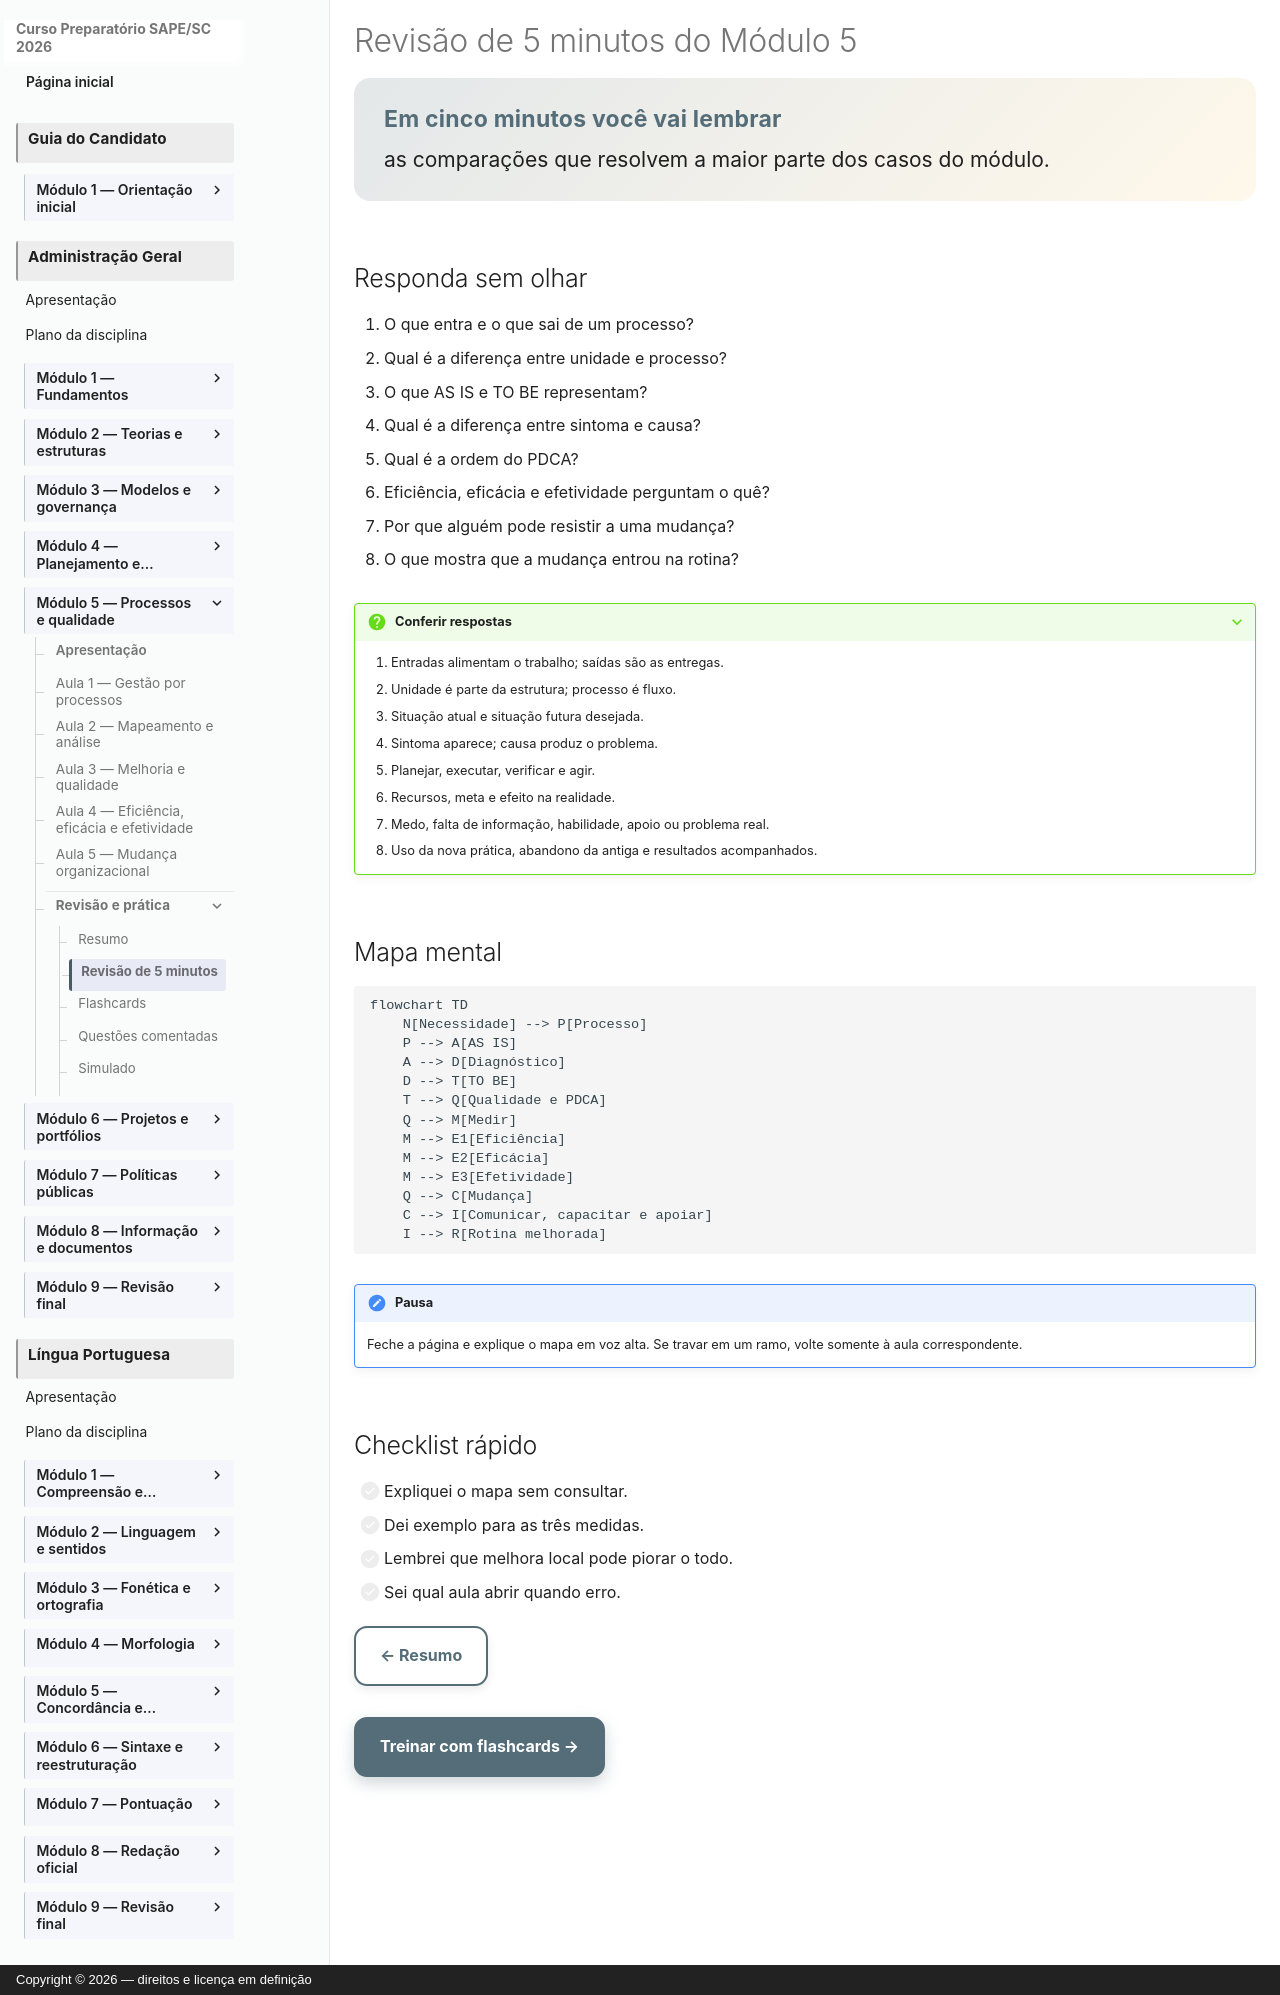

repository: vmedinax/curso-sape-sc-2026 · page: 03-administracao-geral/modulo-05-revisao/index.html · generator: mkdocs · copyright: Copyright © 2026 — direitos e licença em definição

---
id: administracao-geral-modulo-05-revisao
title: "Revisão de 5 minutos do Módulo 5"
discipline: 03-administracao-geral
module: 5
lesson: 7
status: draft
edital_refs: [anexo-2-administracao-geral-gestao-processos-qualidade-mudanca]
prerequisites: [administracao-geral-modulo-05-resumo]
estimated_minutes: 5
authors: [Equipe do Curso SAPE/SC]
reviewers: []
last_reviewed: null
sources: []
tags: [revisao, mapa-mental]
---

# Revisão de 5 minutos do Módulo 5

<section class="lesson-goal"><h2>Em cinco minutos você vai lembrar</h2><p>as comparações que resolvem a maior parte dos casos do módulo.</p></section>

## Responda sem olhar

1. O que entra e o que sai de um processo?
2. Qual é a diferença entre unidade e processo?
3. O que AS IS e TO BE representam?
4. Qual é a diferença entre sintoma e causa?
5. Qual é a ordem do PDCA?
6. Eficiência, eficácia e efetividade perguntam o quê?
7. Por que alguém pode resistir a uma mudança?
8. O que mostra que a mudança entrou na rotina?

??? question "Conferir respostas"
    1. Entradas alimentam o trabalho; saídas são as entregas.
    2. Unidade é parte da estrutura; processo é fluxo.
    3. Situação atual e situação futura desejada.
    4. Sintoma aparece; causa produz o problema.
    5. Planejar, executar, verificar e agir.
    6. Recursos, meta e efeito na realidade.
    7. Medo, falta de informação, habilidade, apoio ou problema real.
    8. Uso da nova prática, abandono da antiga e resultados acompanhados.

## Mapa mental

```mermaid
flowchart TD
    N[Necessidade] --> P[Processo]
    P --> A[AS IS]
    A --> D[Diagnóstico]
    D --> T[TO BE]
    T --> Q[Qualidade e PDCA]
    Q --> M[Medir]
    M --> E1[Eficiência]
    M --> E2[Eficácia]
    M --> E3[Efetividade]
    Q --> C[Mudança]
    C --> I[Comunicar, capacitar e apoiar]
    I --> R[Rotina melhorada]
```

!!! note "Pausa"
    Feche a página e explique o mapa em voz alta. Se travar em um ramo, volte somente à aula correspondente.

## Checklist rápido

- [ ] Expliquei o mapa sem consultar.
- [ ] Dei exemplo para as três medidas.
- [ ] Lembrei que melhora local pode piorar o todo.
- [ ] Sei qual aula abrir quando erro.

[← Resumo](modulo-05-resumo.md){ .md-button }

[Treinar com flashcards →](modulo-05-flashcards.md){ .md-button .md-button--primary }
